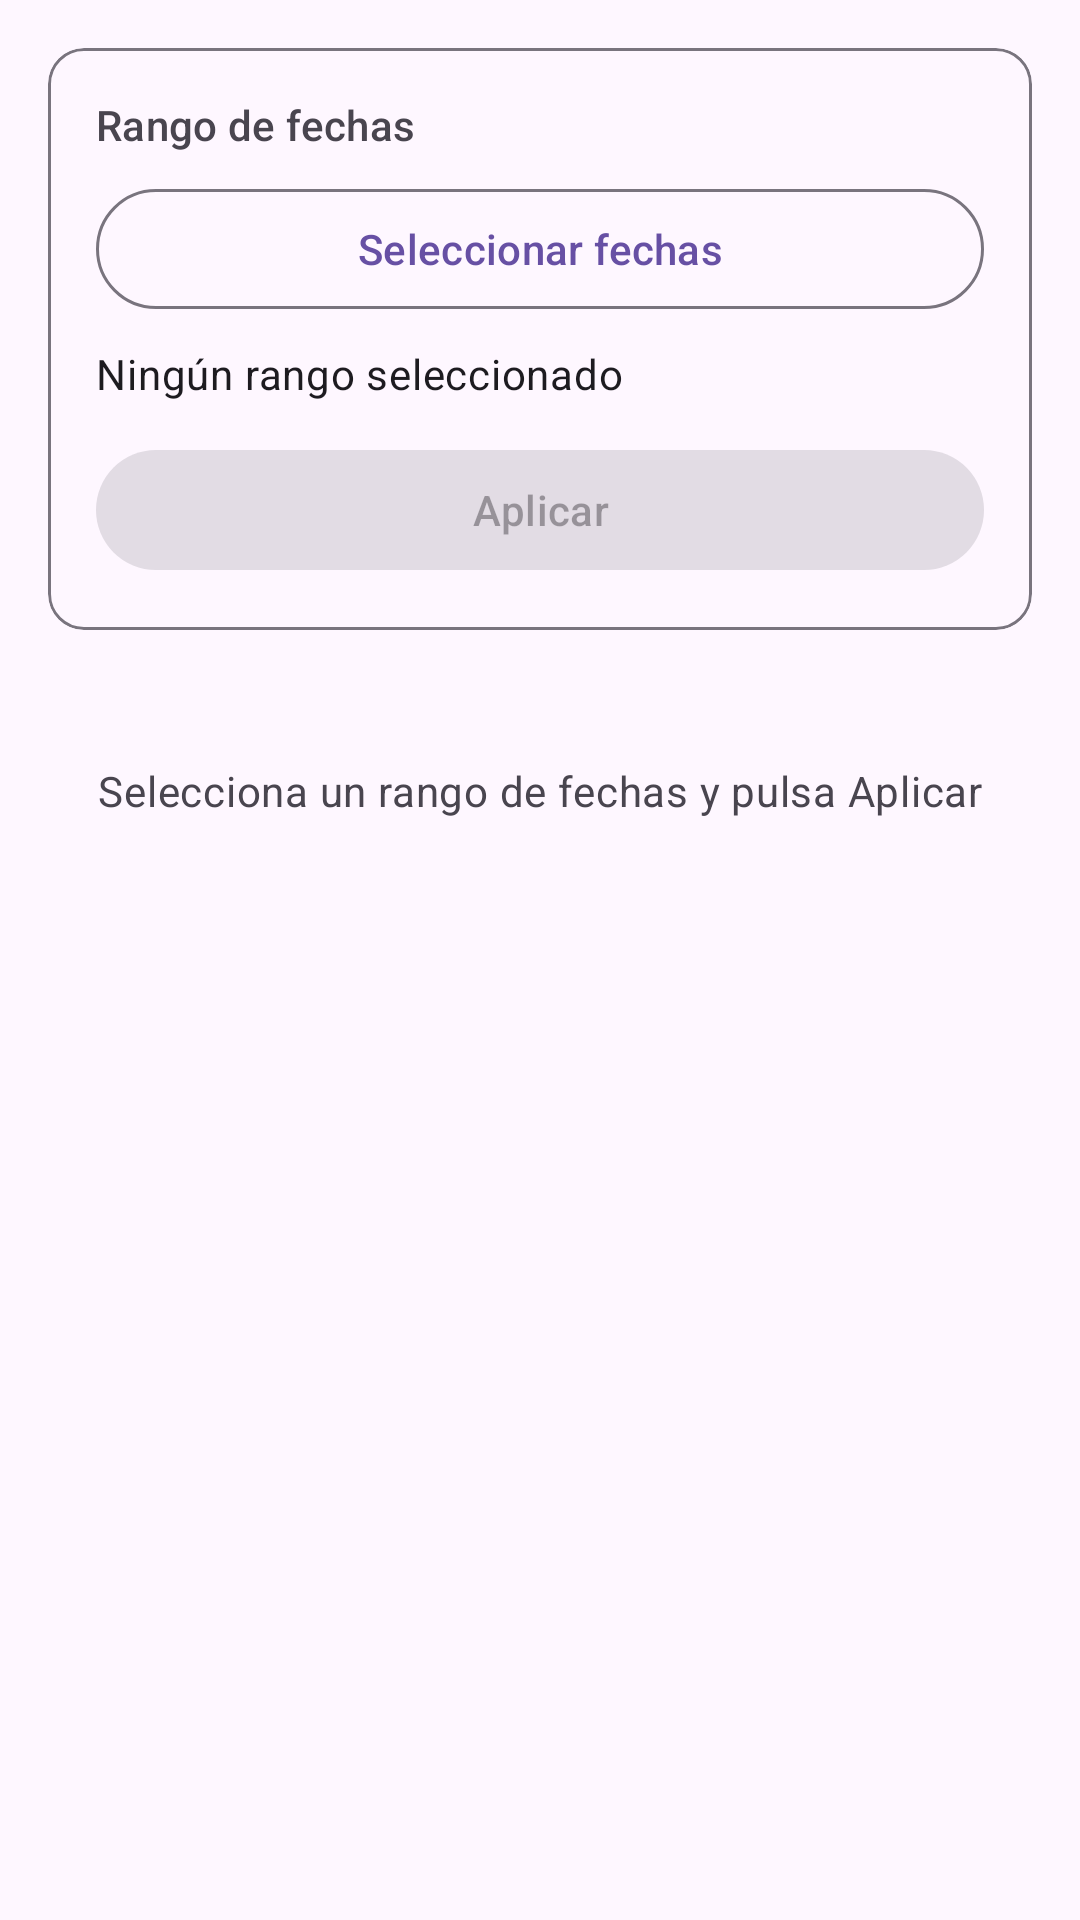

Reconstruct the res/layout file that produces this screen, plus the resources it refers to.
<!-- AndroidManifest.xml: application theme Theme.MoneyMaster -->
<!-- res/layout/fragment_statistics_custom.xml -->
<?xml version="1.0" encoding="utf-8"?>
<ScrollView
    xmlns:android="http://schemas.android.com/apk/res/android"
    xmlns:app="http://schemas.android.com/apk/res-auto"
    xmlns:tools="http://schemas.android.com/tools"
    android:layout_width="match_parent"
    android:layout_height="match_parent"
    android:fillViewport="true">

    <LinearLayout
        android:layout_width="match_parent"
        android:layout_height="wrap_content"
        android:orientation="vertical"
        android:padding="16dp">

        <com.google.android.material.card.MaterialCardView
            android:layout_width="match_parent"
            android:layout_height="wrap_content"
            android:layout_marginBottom="12dp"
            app:cardElevation="0dp"
            app:cardCornerRadius="12dp"
            app:strokeWidth="1dp"
            app:strokeColor="?attr/colorOutline">

            <LinearLayout
                android:layout_width="match_parent"
                android:layout_height="wrap_content"
                android:orientation="vertical"
                android:padding="16dp">

                <TextView
                    android:layout_width="wrap_content"
                    android:layout_height="wrap_content"
                    android:text="@string/rango_de_fechas"
                    android:textAppearance="@style/TextAppearance.Material3.LabelLarge"
                    android:textColor="?attr/colorOnSurfaceVariant"
                    android:layout_marginBottom="8dp" />

                <com.google.android.material.button.MaterialButton
                    android:id="@+id/btnSelectRange"
                    android:layout_width="match_parent"
                    android:layout_height="wrap_content"
                    android:text="@string/seleccionar_fechas"
                    app:icon="@drawable/ic_calendar"
                    style="@style/Widget.Material3.Button.OutlinedButton" />

                <TextView
                    android:id="@+id/tvRangeLabel"
                    android:layout_width="wrap_content"
                    android:layout_height="wrap_content"
                    android:layout_marginTop="8dp"
                    android:text="@string/ningun_rango_seleccionado"
                    android:textAppearance="@style/TextAppearance.Material3.BodyMedium"
                    android:textColor="?attr/colorOnSurface" />

                <com.google.android.material.button.MaterialButton
                    android:id="@+id/btnApply"
                    android:layout_width="match_parent"
                    android:layout_height="wrap_content"
                    android:layout_marginTop="12dp"
                    android:text="@string/aplicar"
                    android:enabled="false"
                    style="@style/Widget.Material3.Button.TonalButton" />
            </LinearLayout>
        </com.google.android.material.card.MaterialCardView>

        <TextView
            android:id="@+id/tvEmpty"
            android:layout_width="match_parent"
            android:layout_height="wrap_content"
            android:layout_marginTop="32dp"
            android:gravity="center"
            android:text="@string/selecciona_rango_y_aplica"
            android:textAppearance="@style/TextAppearance.Material3.BodyMedium"
            android:textColor="?attr/colorOnSurfaceVariant"
            android:visibility="visible" />

        <androidx.constraintlayout.widget.ConstraintLayout
            android:id="@+id/groupResultados"
            android:layout_width="match_parent"
            android:layout_height="wrap_content"
            android:visibility="gone">

            <TextView
                android:id="@+id/tvNumMovimientos"
                android:layout_width="wrap_content"
                android:layout_height="wrap_content"
                android:text="0"
                android:textAppearance="@style/TextAppearance.Material3.LabelMedium"
                android:textColor="?attr/colorOnSurfaceVariant"
                android:layout_marginBottom="12dp"
                app:layout_constraintStart_toStartOf="parent"
                app:layout_constraintTop_toTopOf="parent" />

            <LinearLayout
                android:id="@+id/llSummaryCards"
                android:layout_width="match_parent"
                android:layout_height="wrap_content"
                android:orientation="horizontal"
                android:layout_marginTop="36dp"
                app:layout_constraintTop_toTopOf="parent"
                app:layout_constraintStart_toStartOf="parent">

                <com.google.android.material.card.MaterialCardView
                    android:layout_width="0dp"
                    android:layout_height="wrap_content"
                    android:layout_weight="1"
                    android:layout_marginEnd="4dp"
                    app:cardElevation="2dp"
                    app:cardCornerRadius="12dp"
                    app:cardBackgroundColor="?attr/colorErrorContainer">
                    <LinearLayout android:layout_width="match_parent" android:layout_height="wrap_content"
                        android:orientation="vertical" android:padding="12dp">
                        <TextView android:layout_width="wrap_content" android:layout_height="wrap_content"
                            android:text="@string/gastado_label"
                            android:textAppearance="@style/TextAppearance.Material3.LabelSmall"
                            android:textColor="?attr/colorOnErrorContainer"/>
                        <TextView android:id="@+id/tvTotalGastadoCustom" android:layout_width="wrap_content"
                            android:layout_height="wrap_content" android:text="0,00 €"
                            android:textAppearance="@style/TextAppearance.Material3.TitleSmall"
                            android:textColor="?attr/colorOnErrorContainer" android:fontFamily="sans-serif-medium"/>
                    </LinearLayout>
                </com.google.android.material.card.MaterialCardView>

                <com.google.android.material.card.MaterialCardView
                    android:layout_width="0dp"
                    android:layout_height="wrap_content"
                    android:layout_weight="1"
                    android:layout_marginStart="4dp"
                    android:layout_marginEnd="4dp"
                    app:cardElevation="2dp"
                    app:cardCornerRadius="12dp"
                    app:cardBackgroundColor="@color/md_theme_light_tertiaryContainer">
                    <LinearLayout android:layout_width="match_parent" android:layout_height="wrap_content"
                        android:orientation="vertical" android:padding="12dp">
                        <TextView android:layout_width="wrap_content" android:layout_height="wrap_content"
                            android:text="@string/ingresado_label"
                            android:textAppearance="@style/TextAppearance.Material3.LabelSmall"/>
                        <TextView android:id="@+id/tvTotalIngresadoCustom" android:layout_width="wrap_content"
                            android:layout_height="wrap_content" android:text="0,00 €"
                            android:textAppearance="@style/TextAppearance.Material3.TitleSmall"
                            android:fontFamily="sans-serif-medium"/>
                    </LinearLayout>
                </com.google.android.material.card.MaterialCardView>

                <com.google.android.material.card.MaterialCardView
                    android:layout_width="0dp"
                    android:layout_height="wrap_content"
                    android:layout_weight="1"
                    android:layout_marginStart="4dp"
                    app:cardElevation="2dp"
                    app:cardCornerRadius="12dp"
                    app:cardBackgroundColor="?attr/colorSecondaryContainer">
                    <LinearLayout android:layout_width="match_parent" android:layout_height="wrap_content"
                        android:orientation="vertical" android:padding="12dp">
                        <TextView android:layout_width="wrap_content" android:layout_height="wrap_content"
                            android:text="@string/balance"
                            android:textAppearance="@style/TextAppearance.Material3.LabelSmall"
                            android:textColor="?attr/colorOnSecondaryContainer"/>
                        <TextView android:id="@+id/tvBalanceCustom" android:layout_width="wrap_content"
                            android:layout_height="wrap_content" android:text="0,00 €"
                            android:textAppearance="@style/TextAppearance.Material3.TitleSmall"
                            android:textColor="?attr/colorOnSecondaryContainer" android:fontFamily="sans-serif-medium"/>
                    </LinearLayout>
                </com.google.android.material.card.MaterialCardView>
            </LinearLayout>

        </androidx.constraintlayout.widget.ConstraintLayout>

    </LinearLayout>
</ScrollView>
<!-- resources referenced by this layout -->
<resources>
  <color name="md_theme_light_tertiaryContainer">#FFD8E4</color>
  <string name="aplicar">Aplicar</string>
  <string name="balance">Balance</string>
  <string name="gastado_label">Gastado</string>
  <string name="ingresado_label">Ingresado</string>
  <string name="ningun_rango_seleccionado">Ningún rango seleccionado</string>
  <string name="rango_de_fechas">Rango de fechas</string>
  <string name="selecciona_rango_y_aplica">Selecciona un rango de fechas y pulsa Aplicar</string>
  <string name="seleccionar_fechas">Seleccionar fechas</string>
  <style name="Theme.MoneyMaster" parent="Base.Theme.MoneyMaster" />
  <style name="Base.Theme.MoneyMaster" parent="Theme.Material3.DayNight.NoActionBar">
          
          
      </style>
</resources>
